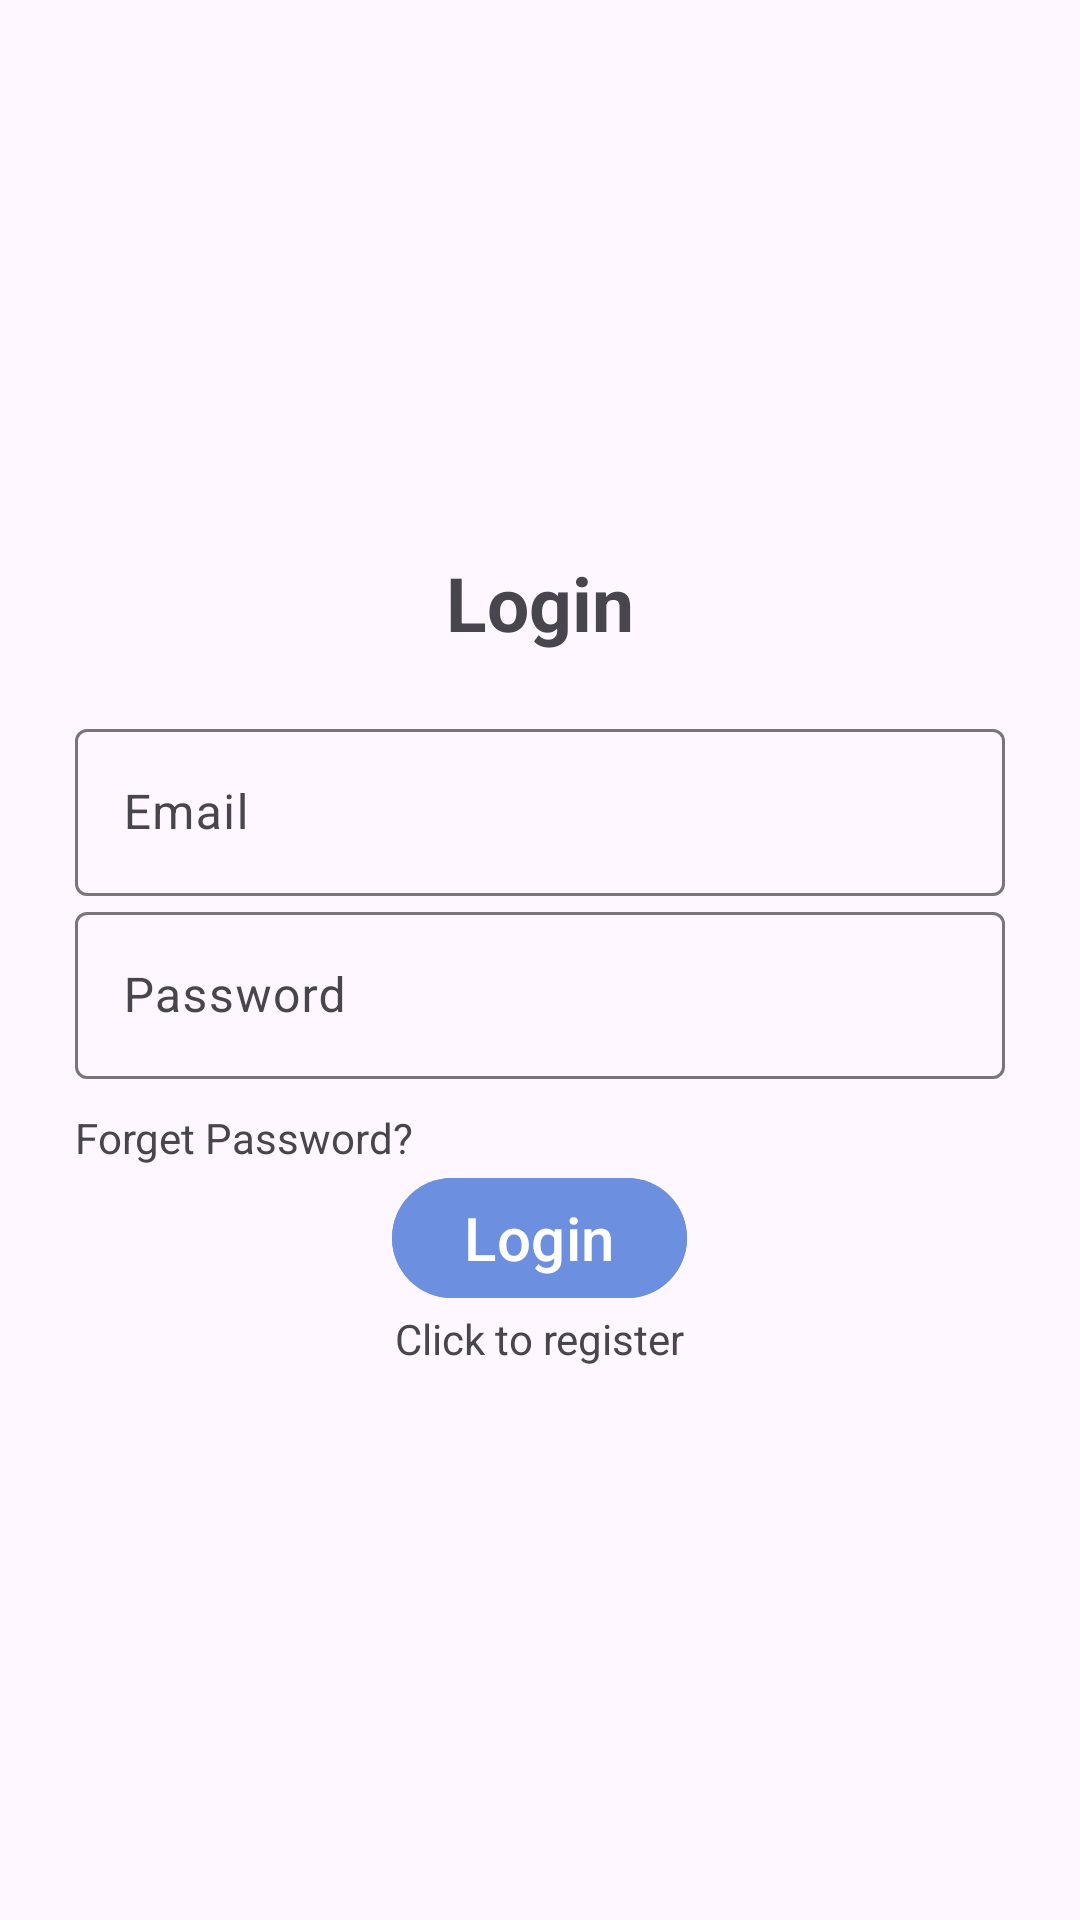

Produce the Android XML layout that renders to this screen, including the resource entries it uses.
<!-- AndroidManifest.xml: activity theme Theme.Material3.Light.NoActionBar -->
<!-- res/layout/activity_login.xml -->
<?xml version="1.0" encoding="utf-8"?>
<LinearLayout xmlns:android="http://schemas.android.com/apk/res/android"
    xmlns:app="http://schemas.android.com/apk/res-auto"
    xmlns:tools="http://schemas.android.com/tools"
    android:id="@+id/main"
    android:layout_width="match_parent"
    android:orientation="vertical"
    android:gravity="center"
    android:layout_height="match_parent"
    tools:context=".LoginActivity"
    android:padding="25dp"
    android:layout_margin="20dp">

    
    <TextView
        android:text="@string/login"
        android:textSize="25sp"
        android:textStyle="bold"
        android:gravity="center"
        android:layout_width="match_parent"
        android:layout_height="wrap_content"
        android:layout_marginBottom="20dp"/>
    
    <com.google.android.material.textfield.TextInputLayout
        android:layout_width="match_parent"
        android:layout_height="wrap_content" >
        <com.google.android.material.textfield.TextInputEditText
            android:id="@+id/email"
            android:hint="@string/email"
            android:layout_width="match_parent"
            android:layout_height="wrap_content" />
    </com.google.android.material.textfield.TextInputLayout>

    <com.google.android.material.textfield.TextInputLayout
        android:layout_width="match_parent"
        android:layout_height="wrap_content" >
        <com.google.android.material.textfield.TextInputEditText
            android:id="@+id/password"
            android:hint="@string/Password"
            android:layout_width="match_parent"
            android:layout_height="wrap_content"
            android:layout_marginBottom="10dp"/>
    </com.google.android.material.textfield.TextInputLayout>

    <TextView
        android:id="@+id/reset_password"
        android:layout_width="match_parent"
        android:layout_height="wrap_content"
        android:text="Forget Password?" />

    <ProgressBar
        android:id="@+id/progressBar"
        android:visibility="gone"
        android:layout_width="wrap_content"
        android:layout_height="wrap_content" />

    <Button
        android:id="@+id/btn_login"
        android:layout_width="wrap_content"
        android:layout_height="wrap_content"
        android:backgroundTint="#6C8FE0"
        android:text="@string/login"
        android:textSize="20sp"/>

    <TextView
        android:id="@+id/to_register"
        android:text="@string/click_to_register"
        android:layout_width="wrap_content"
        android:layout_height="wrap_content" />

</LinearLayout>
<!-- resources referenced by this layout -->
<resources>
  <string name="Password">Password</string>
  <string name="click_to_register">Click to register</string>
  <string name="email">Email</string>
  <string name="login">Login</string>
</resources>
